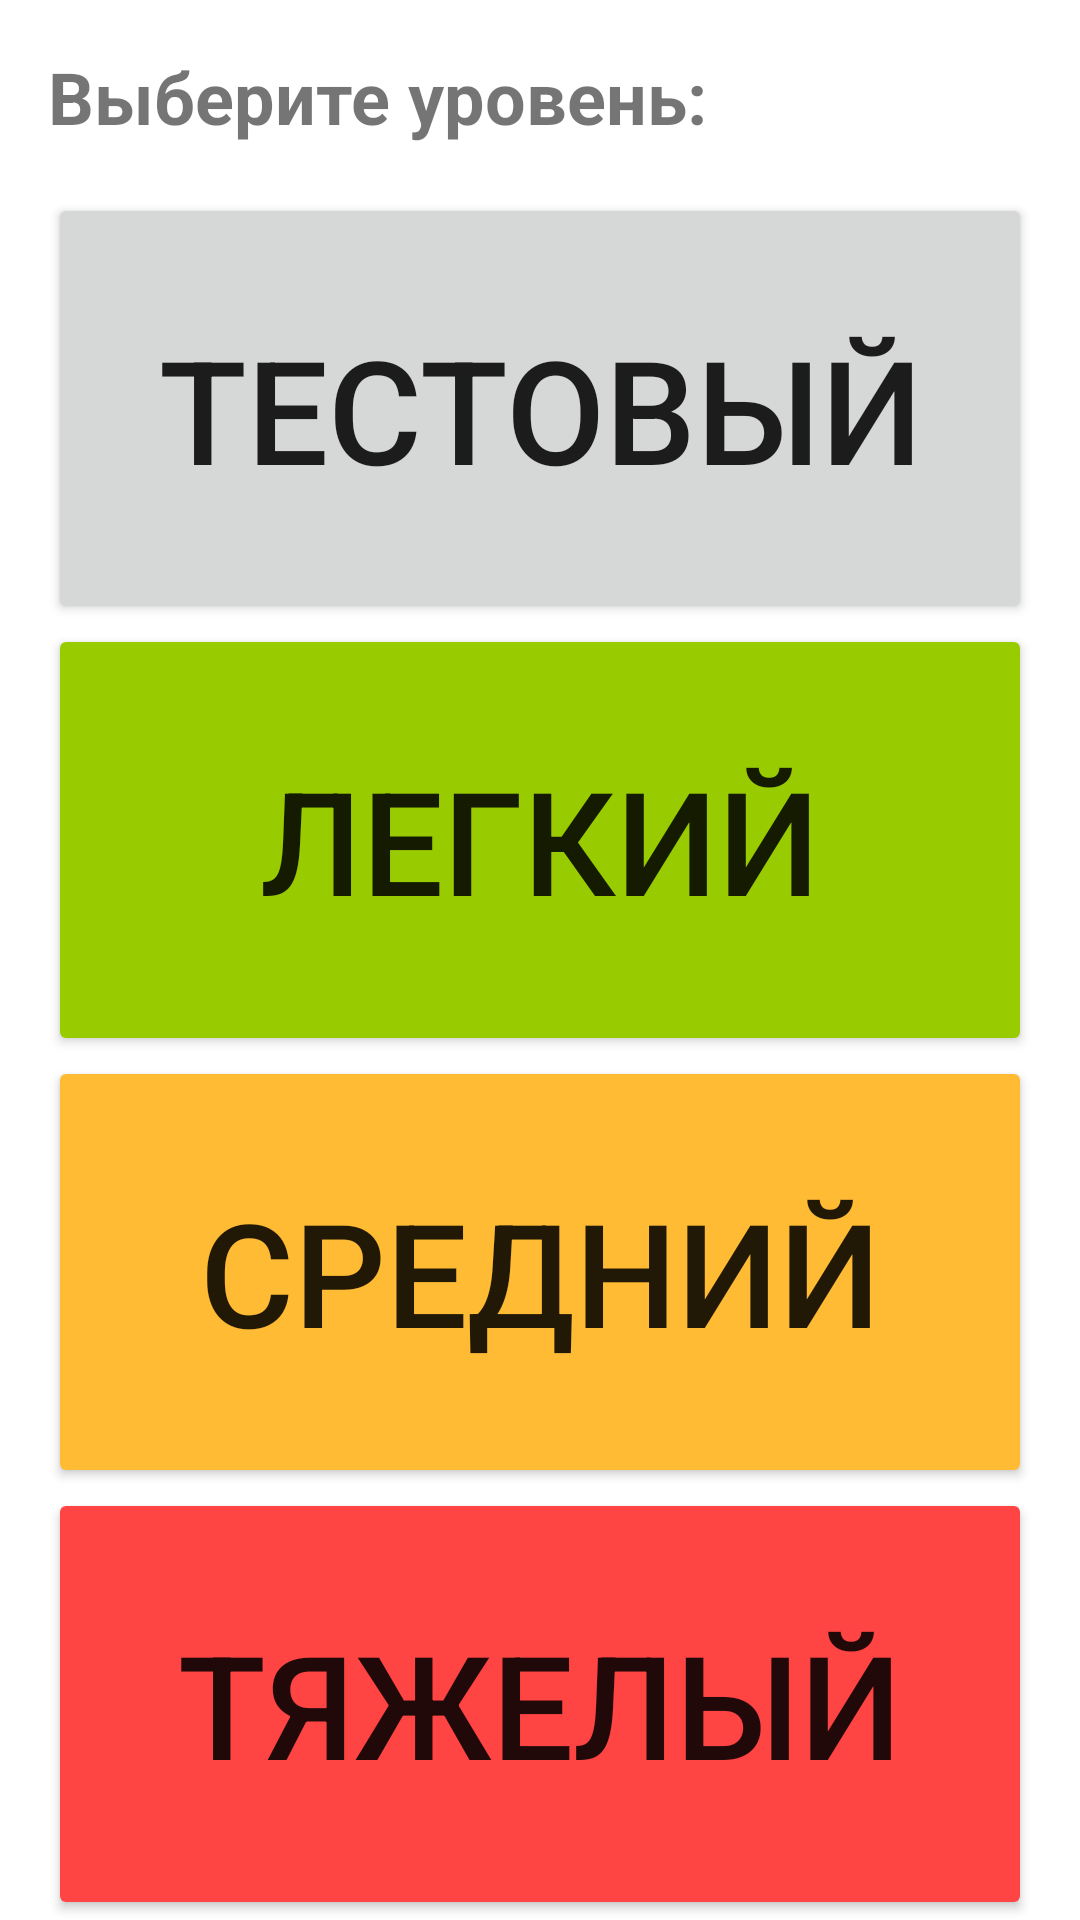

The Android layout XML behind this screen, and the referenced resources:
<!-- AndroidManifest.xml: application theme Theme.CompositionNumber -->
<!-- res/layout/fragment_choose_level.xml -->
<?xml version="1.0" encoding="utf-8"?>
<LinearLayout xmlns:android="http://schemas.android.com/apk/res/android"
    xmlns:tools="http://schemas.android.com/tools"
    android:layout_width="match_parent"
    android:layout_height="match_parent"
    android:orientation="vertical"
    tools:context=".presentation.ChooseLevelFragment">

    <TextView
        android:id="@+id/tv_title"
        android:layout_width="match_parent"
        android:layout_height="wrap_content"
        android:layout_margin="16dp"
        android:text="@string/choose_level_title"
        android:textSize="24sp"
        android:textStyle="bold" />

    <Button
        android:id="@+id/button_level_test"
        android:layout_width="match_parent"
        android:layout_height="0dp"
        android:layout_marginStart="16dp"
        android:layout_marginEnd="16dp"
        android:layout_weight="1"
        android:text="@string/test_level"
        android:textSize="48sp" />

    <Button
        android:id="@+id/button_level_easy"
        android:layout_width="match_parent"
        android:layout_height="0dp"
        android:layout_marginStart="16dp"
        android:layout_marginEnd="16dp"
        android:layout_weight="1"
        android:backgroundTint="@android:color/holo_green_light"
        android:text="@string/easy_level"
        android:textSize="48sp" />

    <Button
        android:id="@+id/button_level_normal"
        android:layout_width="match_parent"
        android:layout_height="0dp"
        android:layout_marginStart="16dp"
        android:layout_marginEnd="16dp"
        android:layout_weight="1"
        android:backgroundTint="@android:color/holo_orange_light"
        android:text="@string/normal_level"
        android:textSize="48sp" />

    <Button
        android:id="@+id/button_level_hard"
        android:layout_width="match_parent"
        android:layout_height="0dp"
        android:layout_marginStart="16dp"
        android:layout_marginEnd="16dp"
        android:layout_weight="1"
        android:backgroundTint="@android:color/holo_red_light"
        android:text="@string/hard_level"
        android:textSize="48sp" />

</LinearLayout>
<!-- resources referenced by this layout -->
<resources>
  <string name="choose_level_title">Выберите уровень:</string>
  <string name="easy_level">Легкий</string>
  <string name="hard_level">Тяжелый</string>
  <string name="normal_level">Средний</string>
  <string name="test_level">Тестовый</string>
  <style name="Theme.CompositionNumber" parent="Theme.MaterialComponents.DayNight.DarkActionBar">
          
          <item name="colorPrimary">@color/purple_500</item>
          <item name="colorPrimaryVariant">@color/purple_700</item>
          <item name="colorOnPrimary">@color/white</item>
          
          <item name="colorSecondary">@color/teal_200</item>
          <item name="colorSecondaryVariant">@color/teal_700</item>
          <item name="colorOnSecondary">@color/black</item>
          
          <item name="android:statusBarColor">?attr/colorPrimaryVariant</item>
          
      </style>
  <!-- not gathered from this repository: default colours our renderer supplied (Android Studio template values) -->
  <color name="purple_500">#FF6200EE</color>
  <color name="purple_700">#FF3700B3</color>
  <color name="teal_200">#FF03DAC5</color>
  <color name="teal_700">#FF018786</color>
  <color name="black">#FF000000</color>
  <color name="white">#FFFFFFFF</color>
</resources>
